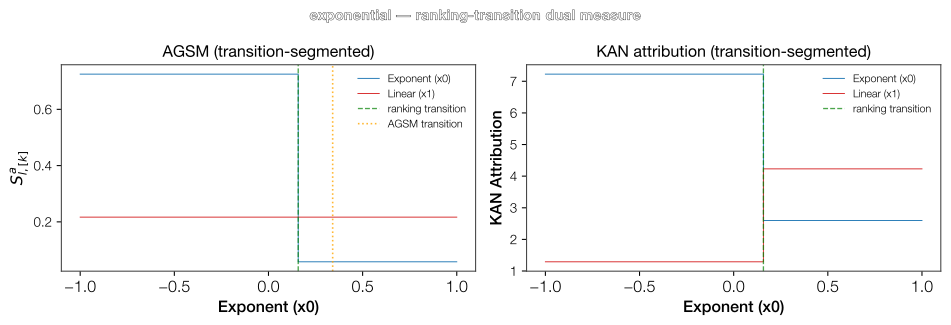

Data behind this chart, as committed beside it:
Feature, Feature_idx, Section_k, Section_center, S_hat, S_a, R
Exponent (x0), 0, 0, -0.421, 5.758, 0.7253, 0.926
Exponent (x0), 0, 1, 0.579, 0.6327, 0.05795, 0.074
Linear (x1), 1, 0, 0.0, 0.9964, 0.2168, 1.0
